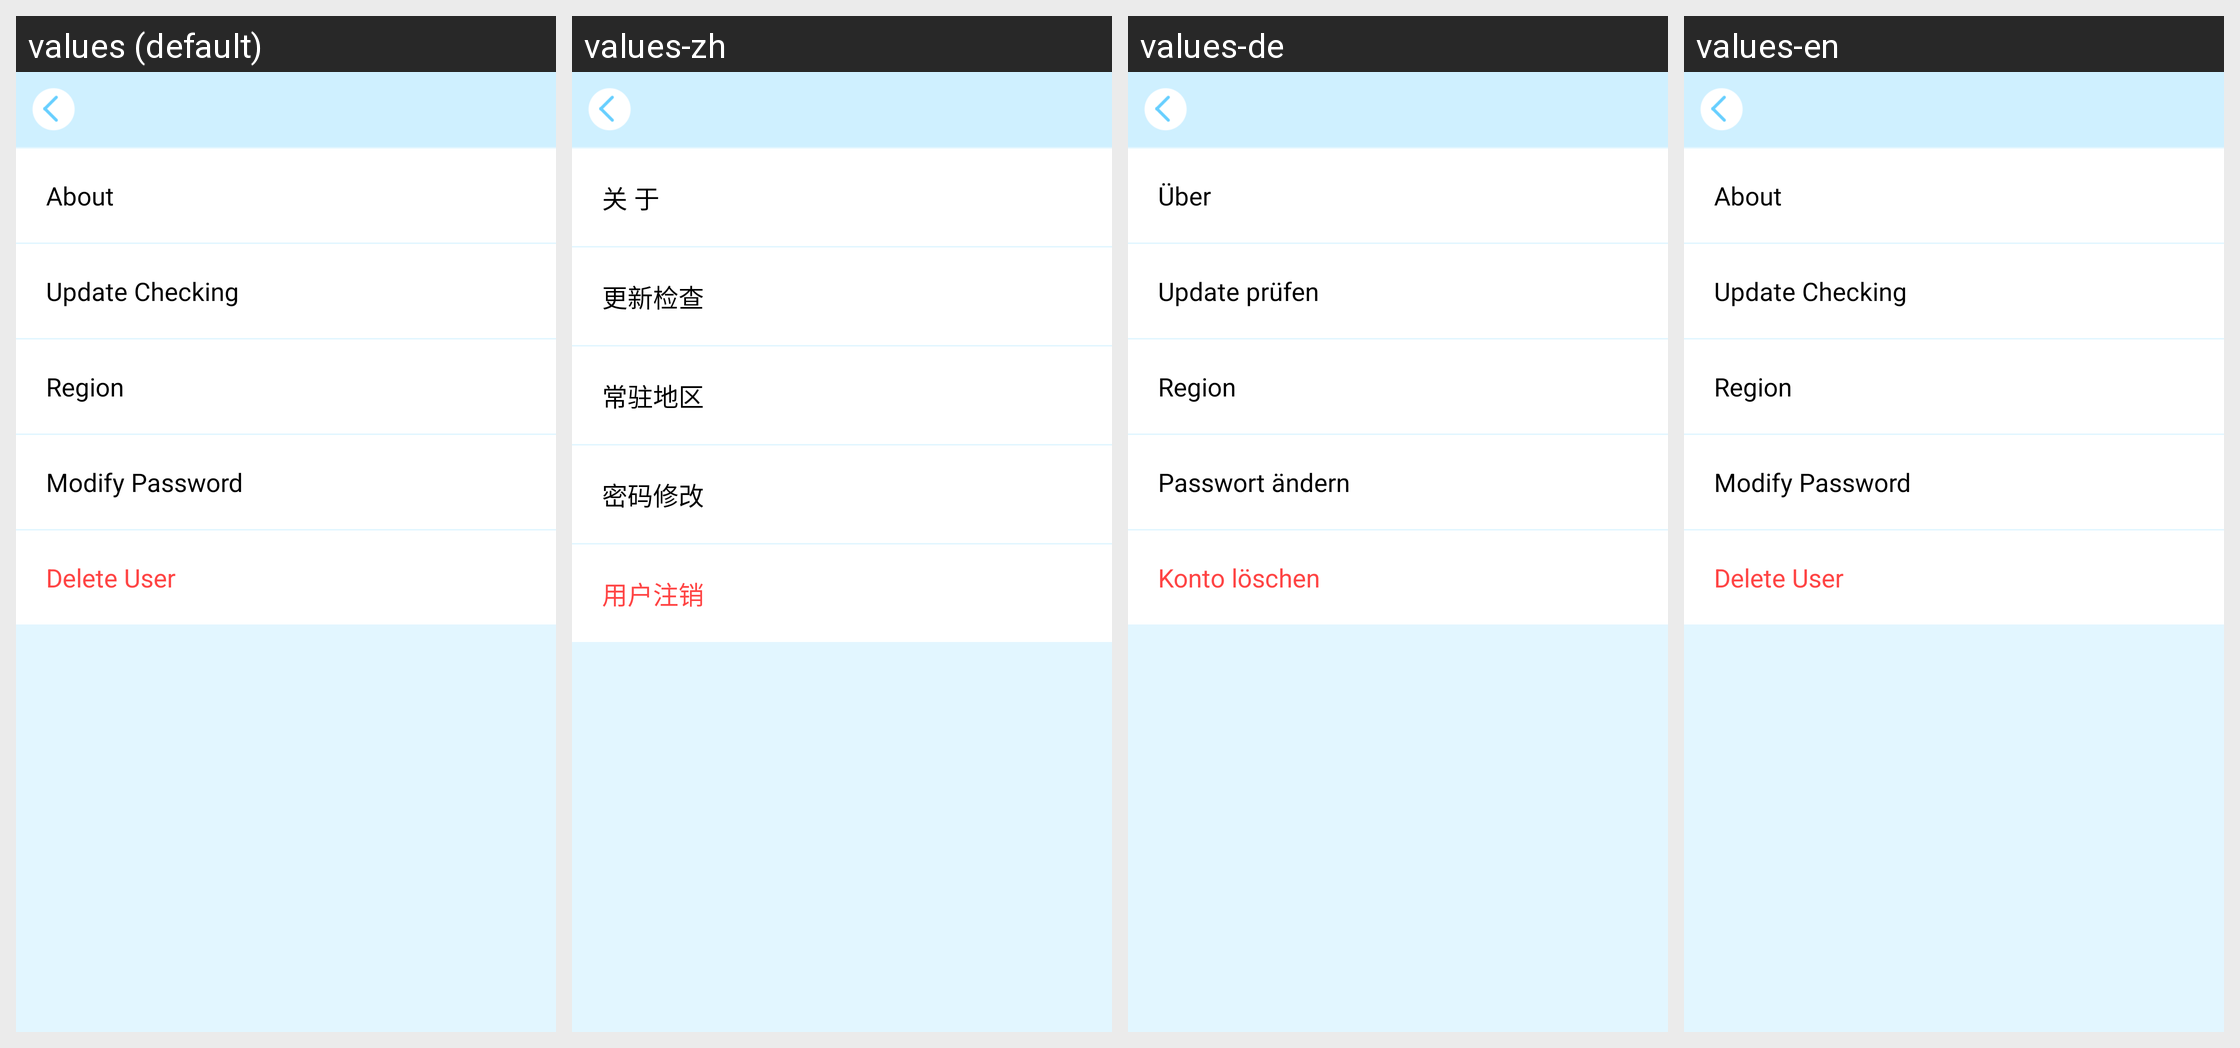

For this localized Android screen grid, give each drawn string resource with its value in every locale shown.
Android screen res/layout/activity_setting.xml rendered under 4 locales, left to right: values (default), values-zh, values-de, values-en. Device: Nexus 5 (rendered at 1080×1920; each locale shown at half size, 540×960, under a caption strip naming it); theme android:Theme.Black.NoTitleBar.
Strings drawn on this screen, with the default value and each locale's value (text and hints the layout hard-codes, and strings that could not be matched under every locale, appear in the picture but are not listed):

about
  values: About
  values-zh: 关 于
  values-de: Über
  values-en: About

set_appversion
  values: Update Checking
  values-zh: 更新检查
  values-de: Update prüfen
  values-en: Update Checking

set_location
  values: Region
  values-zh: 常驻地区
  values-de: Region
  values-en: Region

set_update_pwd
  values: Modify Password
  values-zh: 密码修改
  values-de: Passwort ändern
  values-en: Modify Password

delete_user
  values: Delete User
  values-zh: 用户注销
  values-de: Konto löschen
  values-en: Delete User
